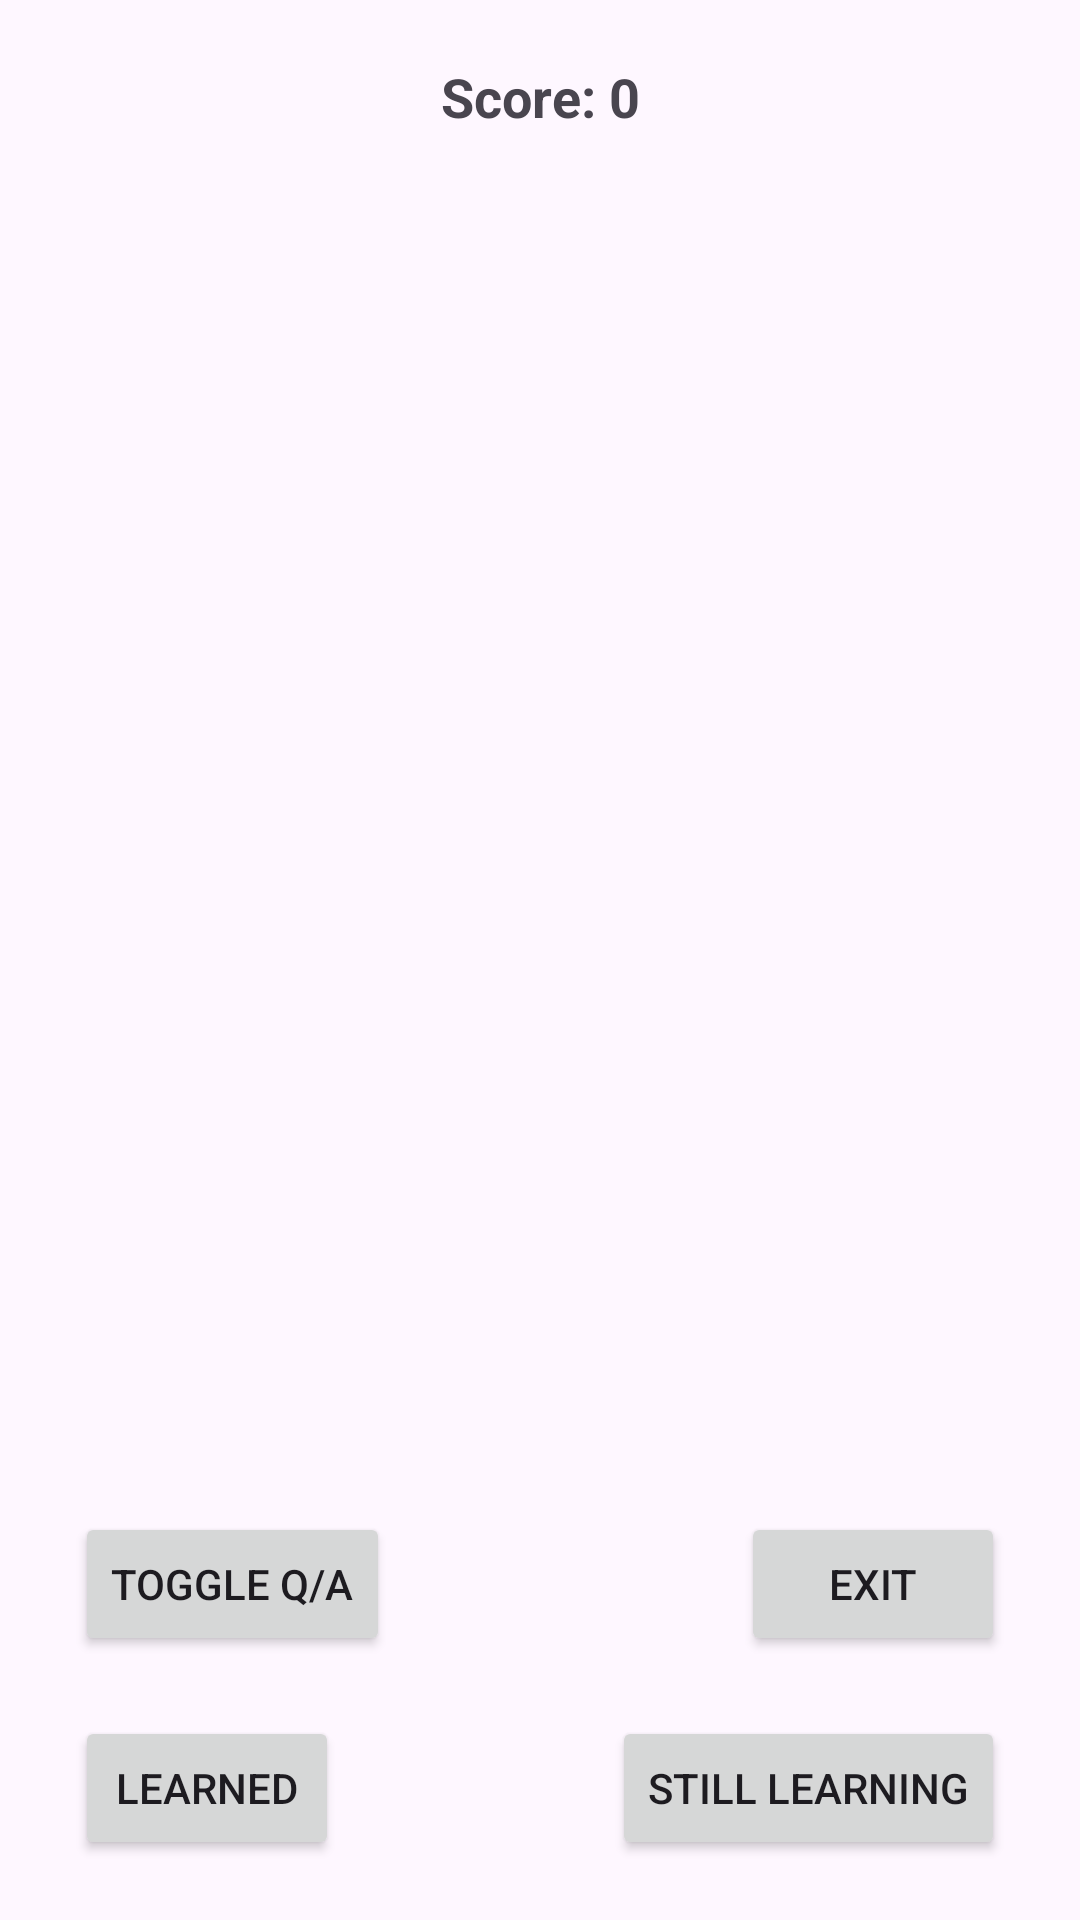

Produce the Android XML layout that renders to this screen, including the resource entries it uses.
<!-- AndroidManifest.xml: application theme Theme.Flashcards -->
<!-- res/layout/fragment_study.xml -->
<?xml version="1.0" encoding="utf-8"?>
<androidx.constraintlayout.widget.ConstraintLayout xmlns:android="http://schemas.android.com/apk/res/android"
    xmlns:app="http://schemas.android.com/apk/res-auto"
    xmlns:tools="http://schemas.android.com/tools"
    android:id="@+id/linearLayout3"
    android:layout_width="match_parent"
    android:layout_height="match_parent">

    <TextView
        android:id="@+id/textScore"
        android:layout_width="wrap_content"
        android:layout_height="wrap_content"
        android:textSize="18sp"
        android:layout_marginTop="20dp"
        android:textStyle="bold"
        app:layout_constraintEnd_toEndOf="parent"
        app:layout_constraintStart_toStartOf="parent"
        app:layout_constraintTop_toTopOf="parent"
        android:text="Score: 0" />

    <TextView
        android:id="@+id/textFlashcard"
        android:layout_width="0dp"
        android:layout_height="wrap_content"
        android:layout_marginTop="20dp"
        tools:text="Question"
        android:textAlignment="center"
        android:layout_marginHorizontal="15dp"
        android:textSize="18sp"
        android:textStyle="bold"
        app:layout_constraintEnd_toEndOf="parent"
        app:layout_constraintStart_toStartOf="parent"
        app:layout_constraintTop_toBottomOf="@id/textScore" />

    <Button
        android:id="@+id/btnToggle"
        android:layout_width="wrap_content"
        android:layout_height="wrap_content"
        android:layout_marginBottom="20dp"
        android:layout_marginStart="25dp"
        android:text="Toggle Q/A"
        app:layout_constraintBottom_toTopOf="@+id/btnStillLearning"
        app:layout_constraintStart_toStartOf="parent" />

    <Button
        android:id="@+id/btnLearned"
        android:layout_width="wrap_content"
        android:layout_height="wrap_content"
        android:layout_marginBottom="20dp"
        android:text="Learned"
        app:layout_constraintBottom_toBottomOf="parent"
        app:layout_constraintStart_toStartOf="@+id/btnToggle" />

    <Button
        android:id="@+id/btnStillLearning"
        android:layout_width="wrap_content"
        android:layout_height="wrap_content"
        android:text="Still Learning"
        app:layout_constraintBottom_toBottomOf="@+id/btnLearned"
        app:layout_constraintEnd_toEndOf="@+id/btnExitStudy" />

    <Button
        android:id="@+id/btnExitStudy"
        android:layout_width="wrap_content"
        android:layout_height="wrap_content"
        android:layout_marginEnd="25dp"
        android:text="Exit"
        app:layout_constraintBottom_toBottomOf="@+id/btnToggle"
        app:layout_constraintEnd_toEndOf="parent" />


</androidx.constraintlayout.widget.ConstraintLayout>
<!-- resources referenced by this layout -->
<resources>
  <style name="Theme.Flashcards" parent="Base.Theme.Flashcards" />
  <style name="Base.Theme.Flashcards" parent="Theme.Material3.Light">
          
          
      </style>
</resources>
